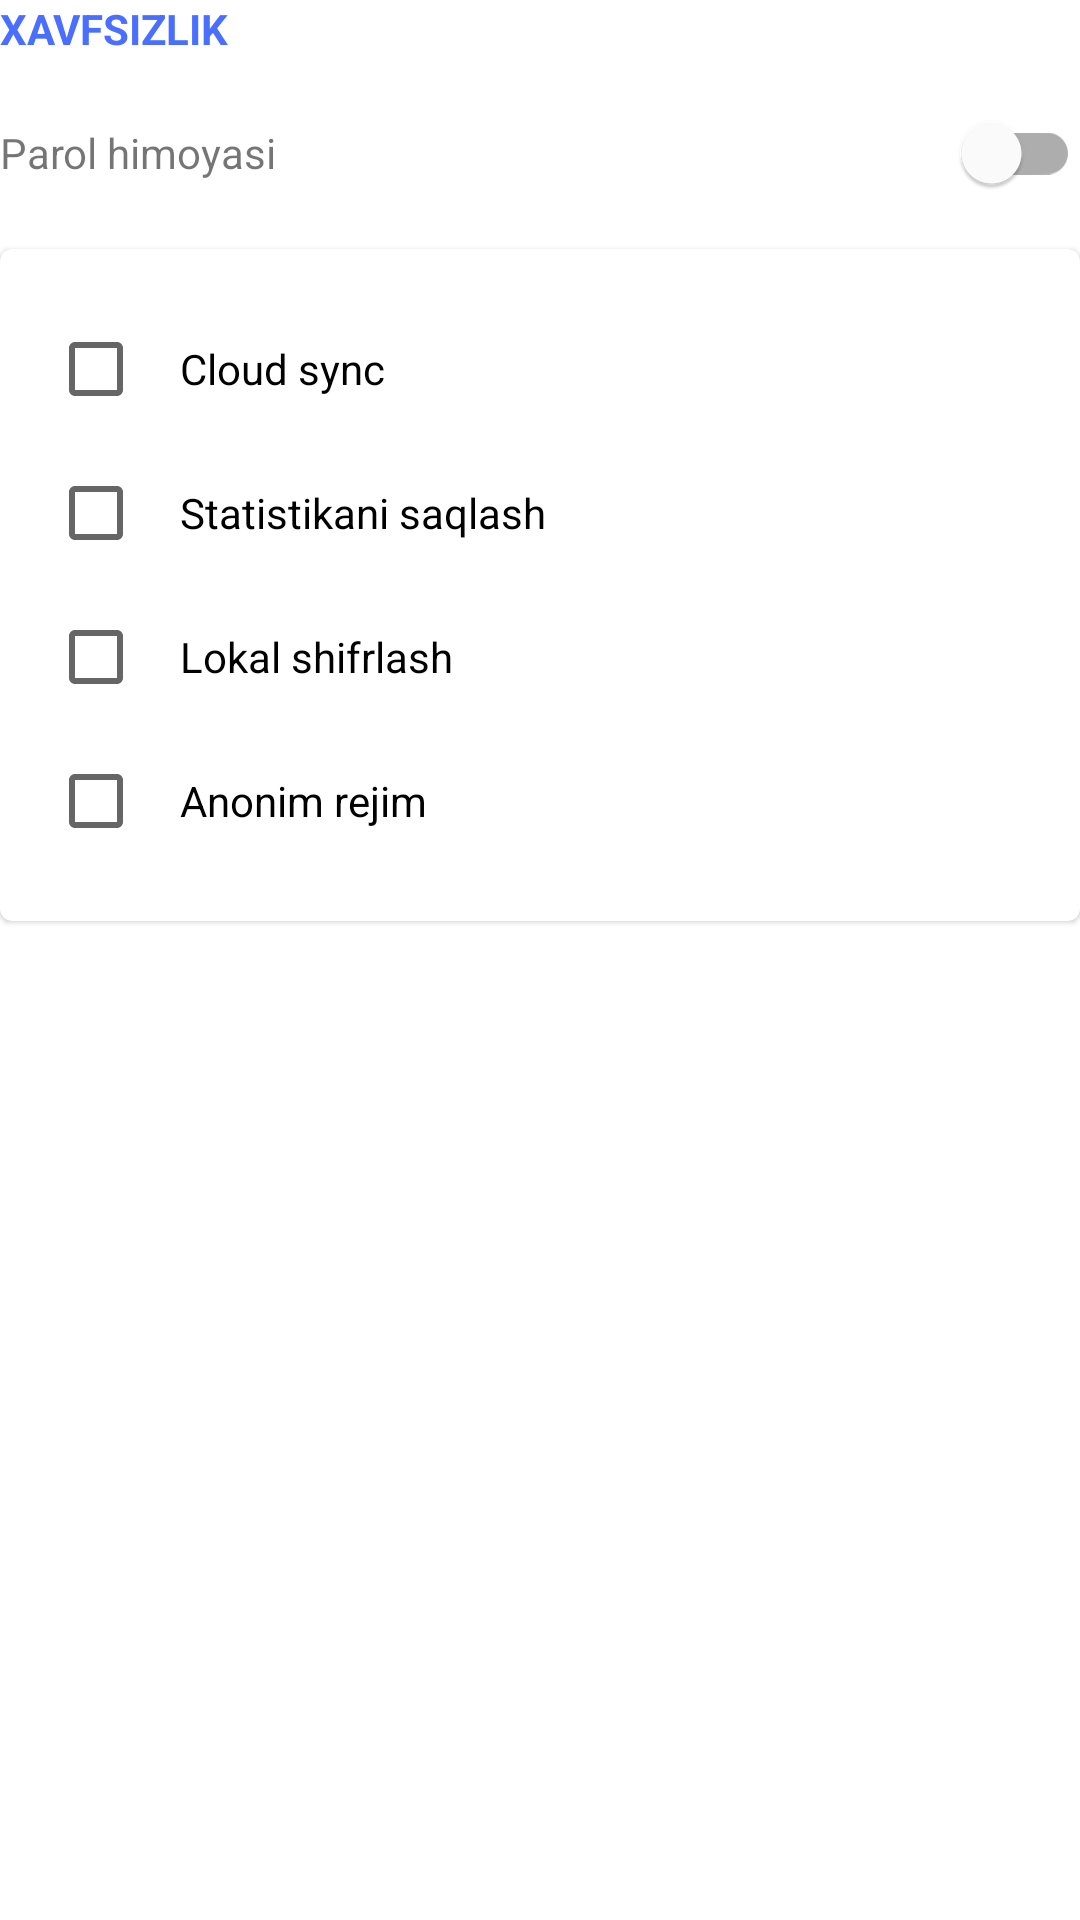

Produce the Android XML layout that renders to this screen, including the resource entries it uses.
<!-- AndroidManifest.xml: application theme Theme.TimeLimit -->
<!-- res/layout/settings_section_security.xml -->
<?xml version="1.0" encoding="utf-8"?>
<LinearLayout xmlns:android="http://schemas.android.com/apk/res/android"
    android:layout_width="match_parent"
    android:layout_height="wrap_content"
    android:orientation="vertical"
    android:layout_marginBottom="16dp">

    <TextView
        android:layout_width="match_parent"
        android:layout_height="wrap_content"
        android:text="XAVFSIZLIK"
        android:textStyle="bold"
        android:textColor="?attr/colorPrimary"/>

    <LinearLayout
        android:layout_width="match_parent"
        android:layout_height="wrap_content"
        android:gravity="center_vertical"
        android:layout_marginTop="8dp">
        <TextView
            android:layout_width="0dp"
            android:layout_weight="1"
            android:layout_height="wrap_content"
            android:text="Parol himoyasi"/>
        <com.google.android.material.switchmaterial.SwitchMaterial
            android:id="@+id/switch_password_protection"
            android:layout_width="wrap_content"
            android:layout_height="wrap_content"/>
    </LinearLayout>

    <com.google.android.material.card.MaterialCardView
        android:layout_width="match_parent"
        android:layout_height="wrap_content"
        android:layout_marginTop="8dp">
        <LinearLayout
            android:layout_width="match_parent"
            android:layout_height="wrap_content"
            android:orientation="vertical"
            android:padding="16dp">
            
            <CheckBox android:id="@+id/cb_cloud_sync" android:text="Cloud sync" style="@style/Widget.App.CheckBox" />
            <CheckBox android:id="@+id/cb_save_stats" android:text="Statistikani saqlash" style="@style/Widget.App.CheckBox" />
            <CheckBox android:id="@+id/cb_local_encrypt" android:text="Lokal shifrlash" style="@style/Widget.App.CheckBox" />
            <CheckBox android:id="@+id/cb_incognito" android:text="Anonim rejim" style="@style/Widget.App.CheckBox" />

        </LinearLayout>
    </com.google.android.material.card.MaterialCardView>

    <LinearLayout
        android:layout_width="match_parent"
        android:layout_height="wrap_content"
        android:gravity="end">
        <Button android:id="@+id/btn_sec_reset_all" style="@style/Widget.MaterialComponents.Button.TextButton" android:text="BARCHASINI O'CHIRISH"/>
        <Button android:id="@+id/btn_sec_export" style="@style/Widget.MaterialComponents.Button.TextButton" android:text="EKSPORT QILISH"/>
    </LinearLayout>

</LinearLayout>
<!-- resources referenced by this layout -->
<resources>
  <style name="Widget.App.CheckBox" parent="Widget.AppCompat.CompoundButton.CheckBox">
          <item name="android:padding">12dp</item>
          <item name="android:layout_width">match_parent</item>
          <item name="android:layout_height">wrap_content</item>
      </style>
  <style name="Theme.TimeLimit" parent="Theme.MaterialComponents.DayNight.NoActionBar">
          
          <item name="colorPrimary">@color/primary</item>
          <item name="colorPrimaryVariant">@color/primary_dark</item>
          <item name="colorOnPrimary">@color/white</item>
          
          
          <item name="android:statusBarColor" tools:targetApi="l">?attr/colorPrimary</item>
  
          <item name="android:navigationBarColor">@color/background_light</item>
          <item name="android:windowLightNavigationBar" tools:targetApi="o">true</item>
  
          
          <item name="textAppearanceLabelMedium">@style/AppText.Caption</item>
          <item name="textAppearanceDisplaySmall">@style/AppText.Title</item>
          <item name="textAppearanceTitleLarge">@style/AppText.Title</item>
          <item name="textAppearanceTitleMedium">@style/AppText.Subtitle</item>
          <item name="textAppearanceBodyLarge">@style/AppText.Body</item>
          <item name="textAppearanceBodySmall">@style/AppText.Caption</item>
      </style>
  <color name="primary">#4A6FFF</color>
  <color name="primary_dark">#3D5EDB</color>
  <color name="white">#FFFFFFFF</color>
  <color name="background_light">#f6f6f7</color>
  <style name="AppText.Caption" parent="TextAppearance.MaterialComponents.Caption">
          <item name="android:textSize">12sp</item>
          <item name="android:textColor">@color/slate_500</item>
      </style>
  <style name="AppText.Title" parent="TextAppearance.MaterialComponents.Headline6">
          <item name="android:textSize">20sp</item>
          <item name="android:textStyle">bold</item>
          <item name="android:textColor">@color/white</item>
      </style>
  <style name="AppText.Subtitle" parent="TextAppearance.MaterialComponents.Subtitle1">
          <item name="android:textSize">16sp</item>
          <item name="android:textStyle">bold</item>
          <item name="android:textColor">@color/slate_900</item>
      </style>
  <style name="AppText.Body" parent="TextAppearance.MaterialComponents.Body1">
          <item name="android:textSize">14sp</item>
          <item name="android:textColor">@color/slate_700</item>
      </style>
  <color name="slate_500">#6b7280</color>
  <color name="slate_900">#111827</color>
  <color name="slate_700">#374151</color>
</resources>
